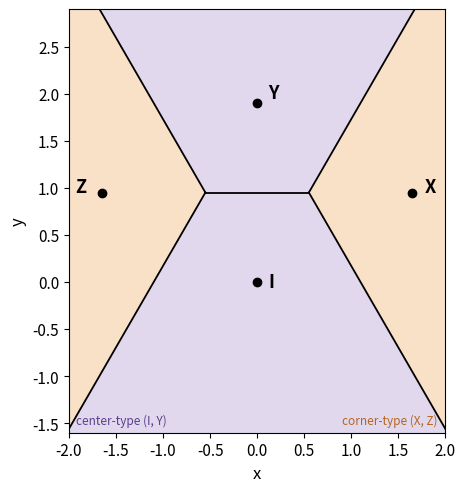

Write Python code to recreate this figure.
"""
fig2_voronoi.py -- generates Fig. 2 (Voronoi cells of the four-point
hexagonal GKP constellation) for the GKP SDC paper.

This is a one-off geometric diagram, not a sweep-data plot, so it does not
depend on sweep.py or results/all.npz. It draws directly from the analytic
Voronoi-cell derivation (Sec. V.B of the paper):

    codewords:  c_I=(0,0), c_Y=(0,ell), c_X=(+sqrt3/2 ell, ell/2),
                c_Z=(-sqrt3/2 ell, ell/2)                              [Eq. 14]

    V_I = { y < R,  y < ell - sqrt3|x| }             (unbounded below)  [Eq. 20]
    V_Y = { y > R,  y > sqrt3|x| }                   (unbounded above)
    V_X = { y > ell - sqrt3 x,  y < sqrt3 x },  x > x_cross             [Eq. 24]
    V_Z = { y > ell + sqrt3 x,  y < -sqrt3 x }, x < -x_cross  (mirror of V_X)

where R = ell/2 and x_cross = ell/(2 sqrt3).

Key structural fact (verified analytically, not just numerically): the three
bisectors bounding V_I -- the I-Y bisector (y=R), the I-X bisector
(y=ell-sqrt3 x), and the X-Y bisector (y=sqrt3 x) -- all pass through the
single point (x_cross, R). By mirror symmetry x -> -x, the I-Z and Y-Z
bisectors meet at (-x_cross, R). So the full cell partition is just two
"Y-junctions" joined by the horizontal I-Y segment between them, with four
rays running out to infinity (truncated here at the plot window) forming the
unbounded sides of V_X, V_Z (corner-type, two bounding bisectors, 60 degree
opening angle) and V_I, V_Y (center-type, three bounding bisectors).

Run:
    python3 fig2_voronoi.py    # writes figures/fig2_voronoi.pdf and .png
"""
import os
import numpy as np
import matplotlib
matplotlib.use('Agg')
import matplotlib.pyplot as plt

OUTDIR = "figures"
os.makedirs(OUTDIR, exist_ok=True)

plt.rcParams.update({
    "font.size": 11,
    "axes.labelsize": 12,
    "legend.fontsize": 9.5,
    "figure.dpi": 150,
})

# ── geometry (identical constants to sweep.py / validation.py) ──────────
ell = np.sqrt(2.0 * np.pi / np.sqrt(3.0))
R = ell / 2.0
X0, X1 = np.sqrt(3.0) / 2.0 * ell, ell / 2.0
x_cross = ell / (2.0 * np.sqrt(3.0))

cI = np.array([0.0, 0.0])
cY = np.array([0.0, ell])
cX = np.array([X0, X1])
cZ = np.array([-X0, X1])

# center-type (I, Y): three bounding bisectors, cell bounded on three sides
CENTER_COLOR = "#c9b8e0"   # light lavender
# corner-type (X, Z): two bounding bisectors meeting at 60 deg, unbounded
CORNER_COLOR = "#f5c99a"   # light peach

def save(fig, name):
    fig.savefig(f"{OUTDIR}/{name}.pdf", bbox_inches="tight")
    fig.savefig(f"{OUTDIR}/{name}.png", bbox_inches="tight", dpi=300)
    plt.close(fig)
    print(f"  saved {name}.pdf / .png")

def fig2_voronoi():
    print("Fig 2: Voronoi cells of the four-point hexagonal GKP constellation...")

    # viewing window
    xlim = (-2.0, 2.0)
    ylim = (-1.6, 2.9)

    fig, ax = plt.subplots(figsize=(5.5, 5.5))

    # ── shaded Voronoi cells, filled by exact analytic region (not a
    #    classification grid -- these are the literal inequalities of
    #    Eqs. (20) and (24), mirrored for Y and Z) ─────────────────────
    n = 600
    xs = np.linspace(xlim[0], xlim[1], n)
    ys = np.linspace(ylim[0], ylim[1], n)
    Xg, Yg = np.meshgrid(xs, ys)

    in_I = (Yg < R) & (Yg < ell - np.sqrt(3.0) * np.abs(Xg))
    in_Y = (Yg > R) & (Yg > np.sqrt(3.0) * np.abs(Xg))
    in_X = (Yg > ell - np.sqrt(3.0) * Xg) & (Yg < np.sqrt(3.0) * Xg)
    in_Z = (Yg > ell + np.sqrt(3.0) * Xg) & (Yg < -np.sqrt(3.0) * Xg)

    ax.contourf(Xg, Yg, in_I.astype(float), levels=[0.5, 1.5], colors=[CENTER_COLOR], alpha=0.55)
    ax.contourf(Xg, Yg, in_Y.astype(float), levels=[0.5, 1.5], colors=[CENTER_COLOR], alpha=0.55)
    ax.contourf(Xg, Yg, in_X.astype(float), levels=[0.5, 1.5], colors=[CORNER_COLOR], alpha=0.55)
    ax.contourf(Xg, Yg, in_Z.astype(float), levels=[0.5, 1.5], colors=[CORNER_COLOR], alpha=0.55)

    # ── analytic bisector lines (solid), drawn exactly, not from the grid ──
    lw = 1.3
    # I-Y bisector: horizontal segment between the two junction points
    ax.plot([-x_cross, x_cross], [R, R], color="k", lw=lw)
    # I-X bisector (ray from junction, x > x_cross)
    x_r = np.linspace(x_cross, xlim[1], 2)
    ax.plot(x_r, ell - np.sqrt(3.0) * x_r, color="k", lw=lw)
    # X-Y bisector (ray from junction, x > x_cross)
    ax.plot(x_r, np.sqrt(3.0) * x_r, color="k", lw=lw)
    # I-Z bisector (mirror, x < -x_cross)
    x_l = np.linspace(xlim[0], -x_cross, 2)
    ax.plot(x_l, ell + np.sqrt(3.0) * x_l, color="k", lw=lw)
    # Y-Z bisector (mirror, x < -x_cross)
    ax.plot(x_l, -np.sqrt(3.0) * x_l, color="k", lw=lw)

    # ── codewords ────────────────────────────────────────────────────────
    for pt, label, dx, dy in [
        (cI, "I", 0.12, -0.05),
        (cY, "Y", 0.12, 0.05),
        (cX, "X", 0.13, 0.0),
        (cZ, "Z", -0.28, 0.0),
    ]:
        ax.plot(pt[0], pt[1], "o", color="black", ms=6, zorder=5)
        ax.text(pt[0] + dx, pt[1] + dy, label, fontsize=13, fontweight="bold")

    ax.set_xlim(xlim)
    ax.set_ylim(ylim)
    ax.set_aspect("equal")
    ax.set_xlabel("x")
    ax.set_ylabel("y")

    ax.text(0.02, 0.02, "center-type (I, Y)", transform=ax.transAxes,
             fontsize=8.5, color="#5b3f8c")
    ax.text(0.98, 0.02, "corner-type (X, Z)", transform=ax.transAxes,
             fontsize=8.5, color="#b5651d", ha="right")

    save(fig, "fig2_voronoi")

if __name__ == "__main__":
    fig2_voronoi()
